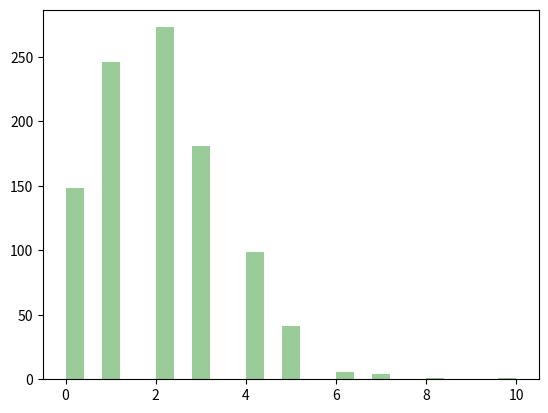

Reproduce this figure in Python.
# ------------------- Library for Graphs --------------------

from numpy import random
import matplotlib.pyplot as graphics
import seaborn as abu_kowser_  # create object as "abu_kowser_"

# ------------ Create Graph -----------------

abu_kowser_.distplot(random.poisson(lam=2, size=1000), kde=False, color='green')

graphics.show()
